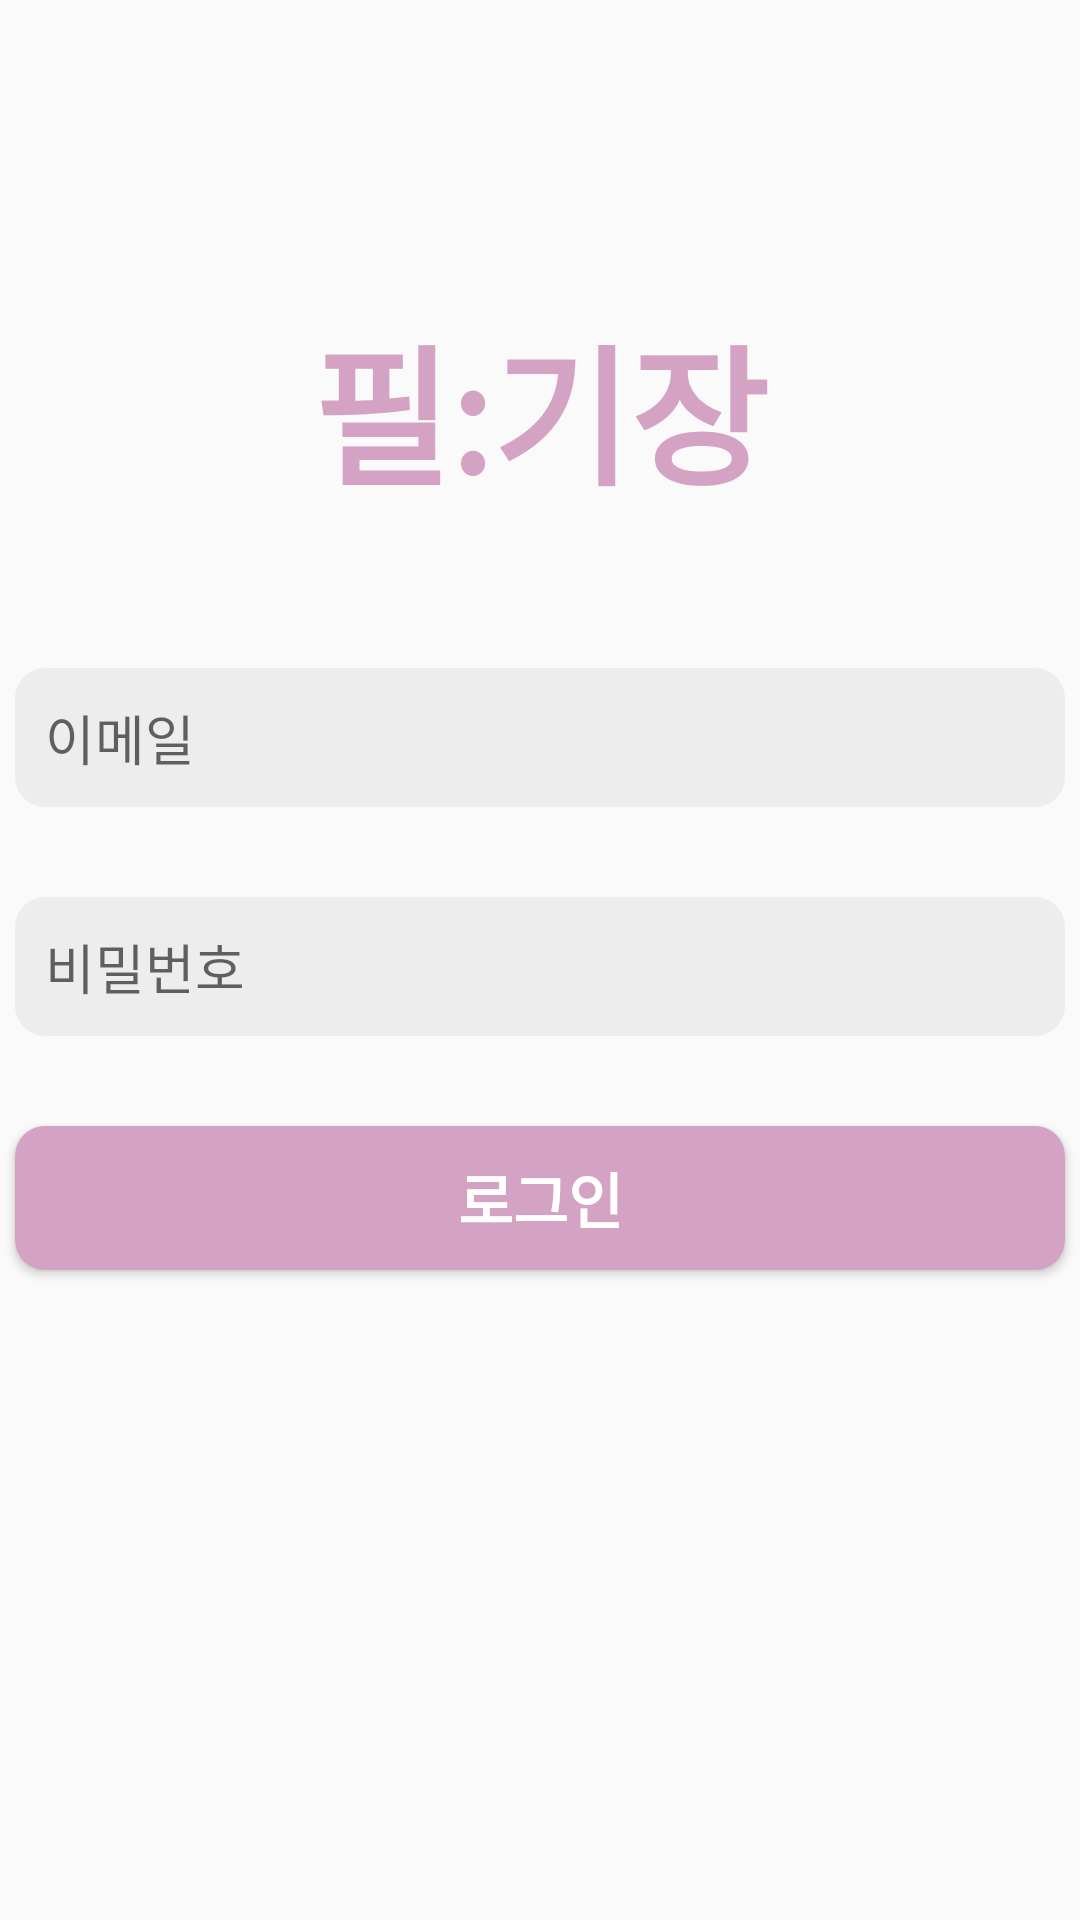

The Android layout XML behind this screen, and the referenced resources:
<!-- AndroidManifest.xml: application theme Theme.Pill_note -->
<!-- res/layout/activity_sign_in.xml -->
<?xml version="1.0" encoding="utf-8"?>
<LinearLayout xmlns:android="http://schemas.android.com/apk/res/android"
    xmlns:app="http://schemas.android.com/apk/res-auto"
    xmlns:tools="http://schemas.android.com/tools"
    android:layout_width="match_parent"
    android:layout_height="match_parent"
    android:orientation="vertical"
    android:gravity="center_horizontal"
    tools:context=".SignInActivity">

    <TextView
        android:layout_width="match_parent"
        android:layout_height="wrap_content"
        android:text="@string/app_name_kor"
        android:textSize="50dp"
        android:textStyle="bold"
        android:textColor="@color/main"
        android:gravity="center"
        android:layout_marginTop="100dp"
        android:layout_marginBottom="50dp"/>

    <EditText
        android:id="@+id/email_edit_text"
        android:layout_width="350dp"
        android:layout_height="wrap_content"
        android:padding="10dp"
        android:layout_marginBottom="30dp"
        android:background="@drawable/edittext_fill"
        android:hint="@string/email"
        android:inputType="textEmailAddress" />

    <EditText
        android:id="@+id/password_edit_text"
        android:layout_width="350dp"
        android:layout_height="wrap_content"
        android:padding="10dp"
        android:background="@drawable/edittext_fill"
        android:hint="@string/password"
        android:inputType="textPassword" />

    <Button
        android:id="@+id/sign_in_button"
        android:layout_width="350dp"
        android:layout_height="wrap_content"
        android:layout_marginTop="30dp"
        android:background="@drawable/button_fill"
        android:text="@string/sign_in"
        android:textColor="@color/white"
        android:textSize="20dp"
        android:textStyle="bold"/>

</LinearLayout>
<!-- resources referenced by this layout -->
<resources>
  <color name="main">#D4A3C4</color>
  <color name="white">#FFFFFFFF</color>
  <!-- drawable button_fill (drawable) -->
  <?xml version="1.0" encoding="utf-8"?>
  <shape xmlns:android="http://schemas.android.com/apk/res/android"
      android:shape="rectangle">
  
      <solid android:color="@color/main" />
  
      <corners
          android:radius="10dp" />
  
  </shape>
  <!-- drawable edittext_fill (drawable) -->
  <?xml version="1.0" encoding="utf-8"?>
  <shape xmlns:android="http://schemas.android.com/apk/res/android">
  
      <solid android:color="#ededed" />
  
      <corners android:radius="10dp" />
  
  </shape>
  <string name="app_name_kor">필:기장</string>
  <string name="email">이메일</string>
  <string name="password">비밀번호</string>
  <string name="sign_in">로그인</string>
  <style name="Theme.Pill_note" parent="Base.Theme.Pill_note" />
  <style name="Base.Theme.Pill_note" parent="Theme.AppCompat.DayNight.NoActionBar">
          
          
      </style>
</resources>
